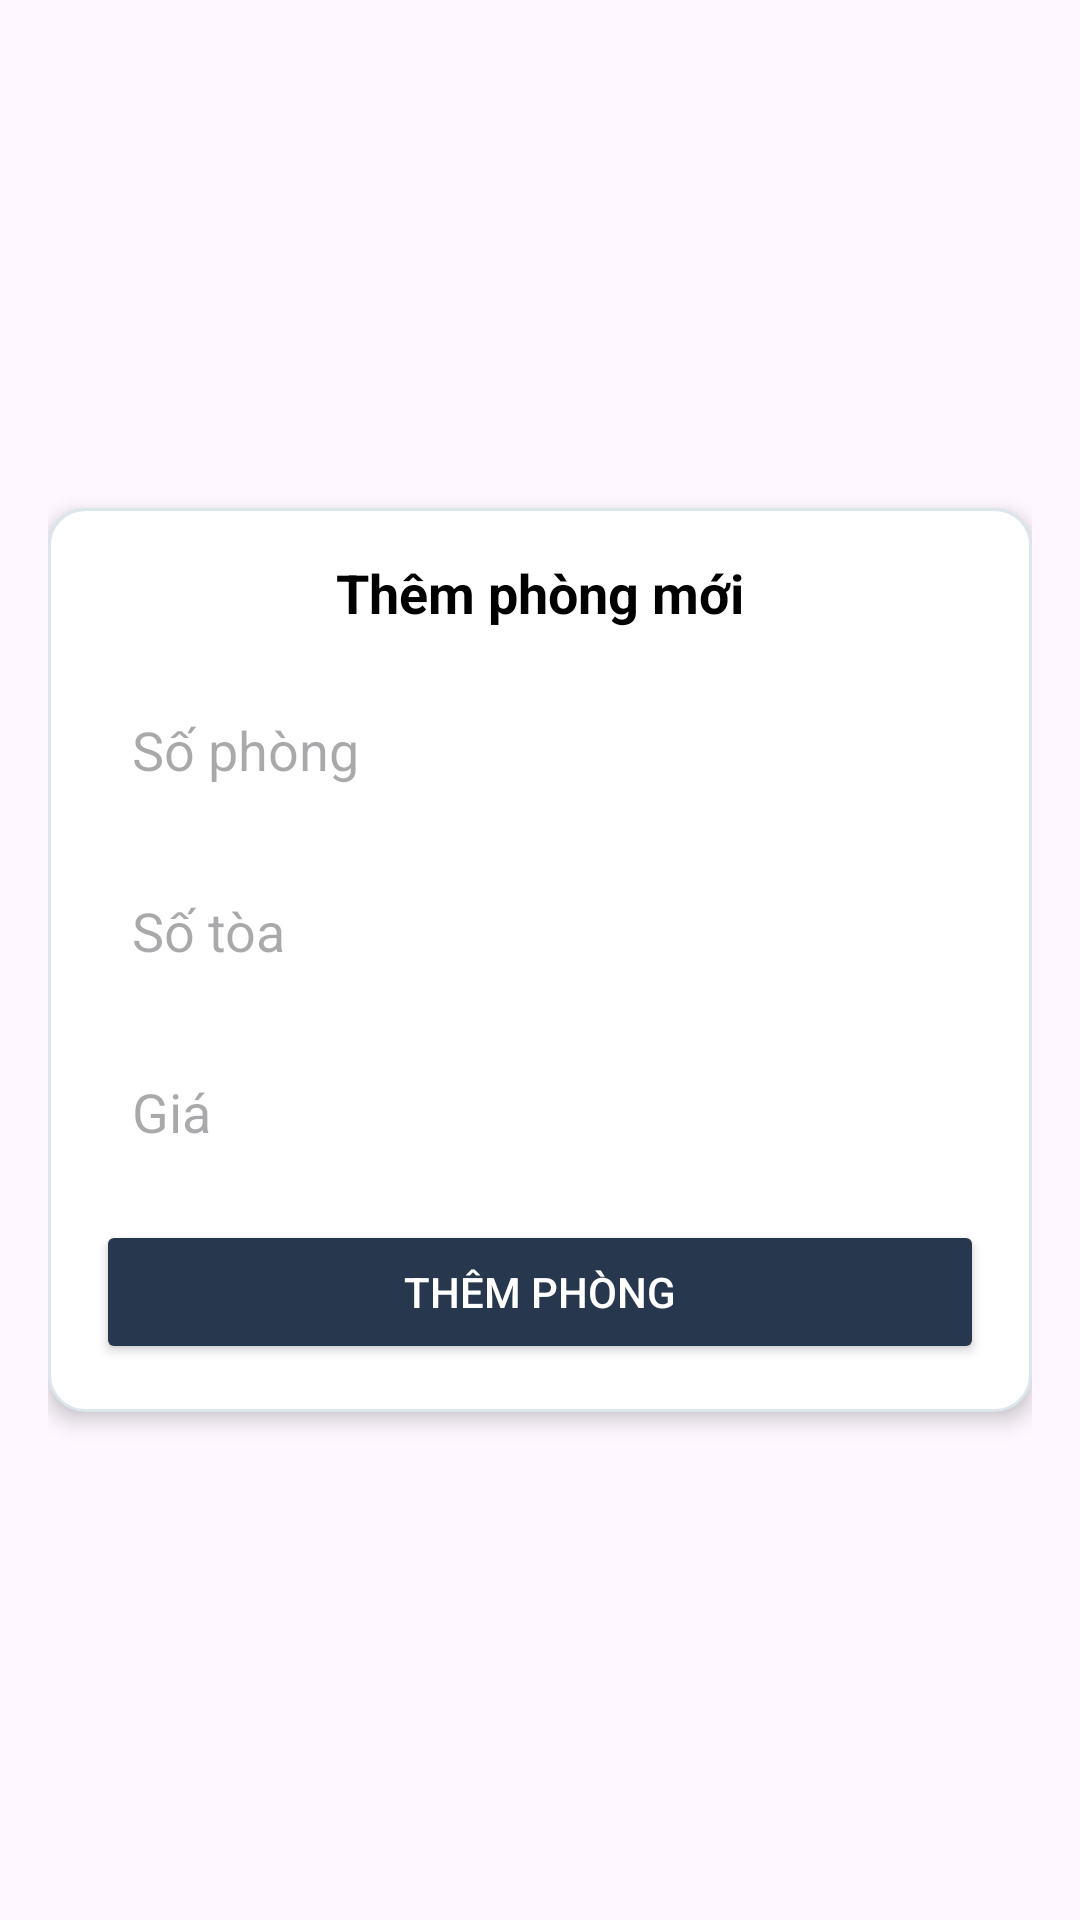

Write the Android layout XML for this screen, with the resource values it uses.
<!-- AndroidManifest.xml: application theme Theme.Dormitory_management -->
<!-- res/layout/dialog_add_room.xml -->
<?xml version="1.0" encoding="utf-8"?>
<LinearLayout xmlns:android="http://schemas.android.com/apk/res/android"
    android:layout_width="match_parent"
    android:layout_height="wrap_content"
    android:background="@android:color/transparent"
    android:padding="16dp">

    <LinearLayout
        android:layout_width="match_parent"
        android:layout_height="wrap_content"
        android:orientation="vertical"
        android:padding="16dp"
        android:background="@drawable/dialog_background"
        android:layout_gravity="center"
        android:elevation="4dp">

        <TextView
            android:layout_width="match_parent"
            android:layout_height="wrap_content"
            android:text="Thêm phòng mới"
            android:textSize="18sp"
            android:textStyle="bold"
            android:gravity="center"
            android:layout_marginBottom="16dp"
            android:textColor="@color/black" />

        <EditText
            android:id="@+id/et_room_number"
            android:layout_width="match_parent"
            android:layout_height="wrap_content"
            android:hint="Số phòng"
            android:inputType="text"
            android:background="@drawable/edit_text_background"
            android:padding="12dp"
            android:layout_marginBottom="12dp" />

        <EditText
            android:id="@+id/et_building_number"
            android:layout_width="match_parent"
            android:layout_height="wrap_content"
            android:hint="Số tòa"
            android:inputType="text"
            android:background="@drawable/edit_text_background"
            android:padding="12dp"
            android:layout_marginBottom="12dp" />

        <EditText
            android:id="@+id/et_price"
            android:layout_width="match_parent"
            android:layout_height="wrap_content"
            android:hint="Giá"
            android:inputType="numberDecimal"
            android:background="@drawable/edit_text_background"
            android:padding="12dp"
            android:layout_marginBottom="12dp" />

        <Button
            android:id="@+id/btn_add"
            android:layout_width="match_parent"
            android:layout_height="wrap_content"
            android:text="Thêm phòng"
            android:backgroundTint="@color/primary_color"
            android:textColor="@color/white"
            android:padding="12dp"
            android:elevation="2dp" />
    </LinearLayout>
</LinearLayout>
<!-- resources referenced by this layout -->
<resources>
  <color name="black">#FF000000</color>
  <color name="primary_color">#27374D</color>
  <color name="white">#FFFFFFFF</color>
  <!-- drawable dialog_background (drawable) -->
  <?xml version="1.0" encoding="utf-8"?>
  <shape xmlns:android="http://schemas.android.com/apk/res/android">
      <solid android:color="@color/white" />
      <corners android:radius="12dp" />
      <stroke android:width="1dp" android:color="@color/light_grey" />
  </shape>
  <style name="Theme.Dormitory_management" parent="Base.Theme.Dormitory_management" />
  <color name="light_grey">#DDE6ED</color>
  <style name="Base.Theme.Dormitory_management" parent="Theme.Material3.DayNight.NoActionBar">
          
          
      </style>
</resources>
